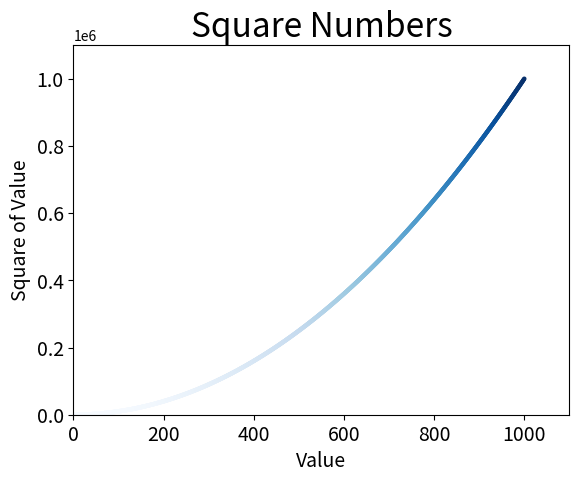

Reproduce this figure in Python.
import matplotlib.pyplot as plt

x_value = list(range(1001))
y_value = [x**2 for x in x_value]

plt.scatter(x_value, y_value, c=y_value, cmap=plt.cm.Blues, edgecolors='none', s=10)

# 设置图表标题并给坐标轴加上标签
plt.title("Square Numbers", fontsize=24)
plt.xlabel("Value", fontsize=14)
plt.ylabel("Square of Value", fontsize=14)

# 设置刻度标记的大小
plt.tick_params(axis='both', which='major', labelsize=14)

# 设置每个坐标轴的取值范围
plt.axis([0, 1100, 0, 1100000])

plt.show()
#plt.savefig('squares_plot.png', bbox_inches='tight')